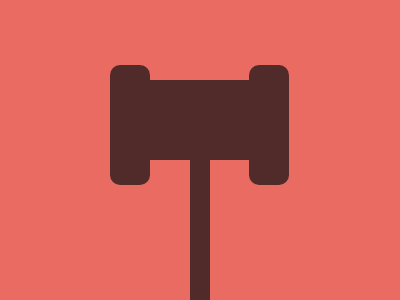

Write the HTML and CSS that draws this image.

<div  id="c"></div><div id="a"></div><div id="b"></div><style>*{background-color:#EA6B62;}#c{border-radius:10px;left:110;top:65;position:absolute;width:40px;height: 120px;background:#512B2A;box-shadow:139px 0#512B2A;}#a{position:absolute;background-color:#512B2A;top:80;width:100px;height:80px;left:150;}#b{position:absolute;top:160px;left:190px;background-color:#512B2A;height:140px;width:20px;}</style>